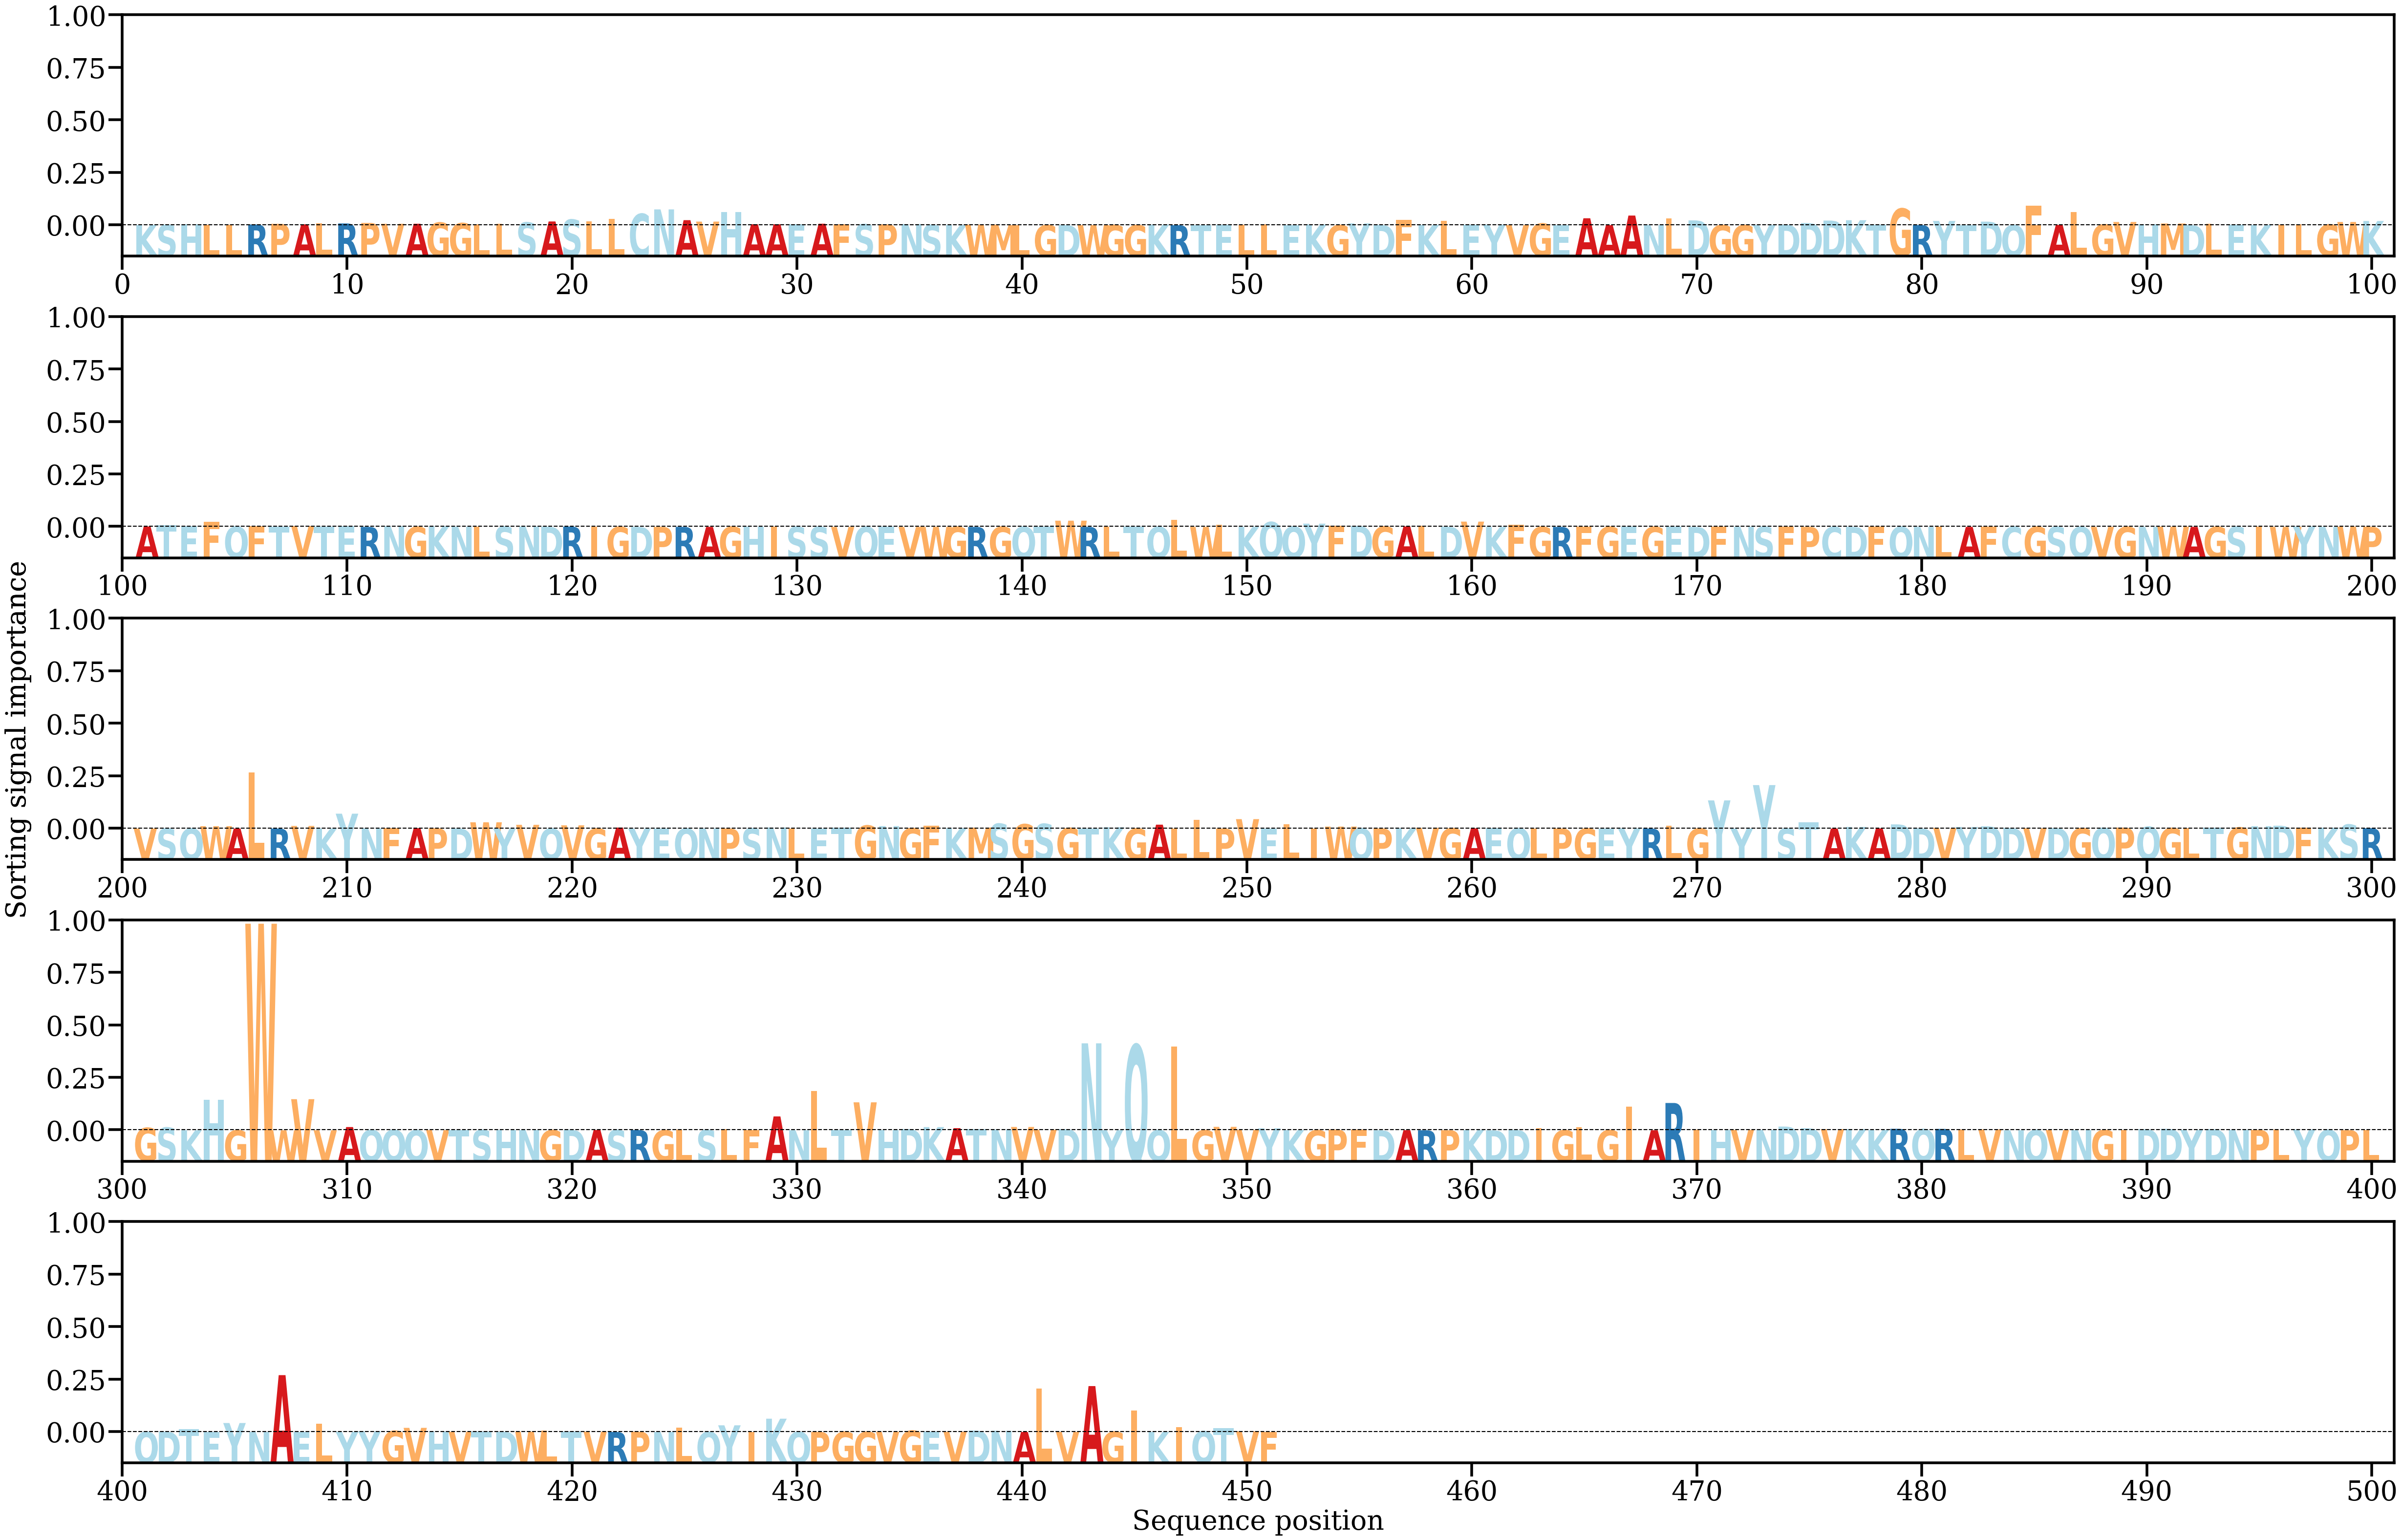

Source data for this figure (header and first rows):
AA, Alpha
K, [0.00017455]
S, [0.0001781]
H, [0.00053396]
L, [0.0003145]
L, [0.0003025]
R, [0.00047489]
P, [0.00092909]
A, [0.0006077]
L, [0.00116373]
R, [0.00117432]
P, [0.00151802]
V, [0.00095376]
A, [0.00097524]
G, [0.00173866]
G, [0.00135749]
L, [0.00048512]
L, [0.00086048]
S, [0.00181431]
A, [0.00248281]
S, [0.00372007]
L, [0.00261049]
L, [0.00405368]
C, [0.00751978]
N, [0.01044606]
A, [0.00334015]
V, [0.00238465]
H, [0.00860386]
A, [0.00066223]
A, [0.00062649]
E, [0.00071055]
A, [0.00098485]
F, [0.00059893]
S, [0.00065313]
P, [0.00055986]
N, [0.00073046]
S, [0.00012126]
K, [0.00016764]
W, [0.00038745]
M, [2.5624182e-05]
L, [0.00012761]
G, [5.1835326e-05]
D, [9.5626674e-05]
W, [6.498759e-05]
G, [4.977354e-05]
G, [6.584124e-06]
K, [0.00035701]
R, [4.173661e-06]
T, [0.00010952]
E, [0.00022768]
L, [0.00018245]
L, [0.00052431]
E, [5.7577952e-05]
K, [0.00047532]
G, [2.786166e-05]
Y, [0.00120382]
D, [0.00017394]
F, [0.00351747]
K, [0.00019755]
L, [0.00289356]
E, [0.0004617]
... 391 more rows
